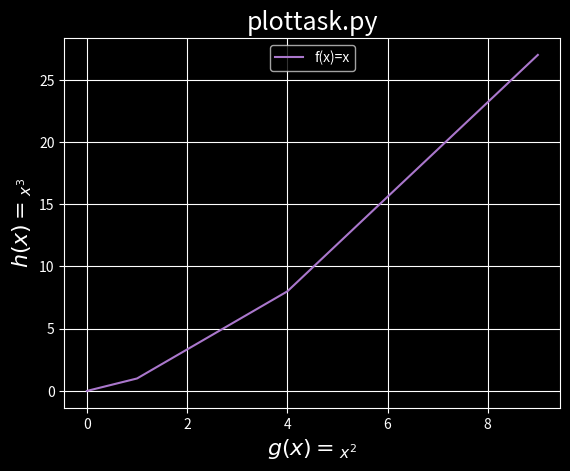

This chart was generated by the following Python code:
# plottask.py
# This program plots x^2 against y^3 for range of numbers from 0 to 4
# Author: Catriona Murray
import matplotlib.pyplot as plt #import mathplotlib library                                                                                                                                                                                                                                                           
import numpy as np #import numpy to use array 
range = np.array(range(0,4))
gpoints = range * range #multiply each entry by itself range squared
hpoints = range * range * range #range cubed
plt.style.use('dark_background') #set the color of the background to Black
plt.plot(gpoints, hpoints, color='#aa77cc', label = "f(x)=x" ) #plot graph set color of line to purple and set the label
plt.grid(True) #add grid lines
plt.title("plottask.py",size=18) #set the title and set the font of the title to 18
plt.xlabel("$g(x)=_{x^2}$", size=16) #Set x axis label with x squared in italic
plt.ylabel("$h(x)=_{x^3}$",size=16) #Set y axis label with y in italic
plt.legend(loc ='upper center') #Place the legend in the center
plt.show() #show plot